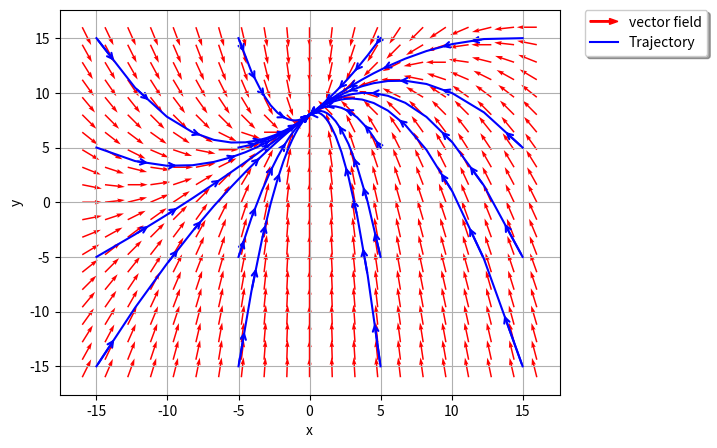

Here is the Python script that generated this plot:
import matplotlib.pyplot as plt
import matplotlib.font_manager as fm
import numpy as np
import matplotlib.lines as mlines
import matplotlib.patches as mpatches
from matplotlib.legend_handler import HandlerPatch
from scipy.integrate import odeint


# ── 화살표를 범례 아이콘으로 그리는 커스텀 핸들러 ──────────────
class HandlerArrow(HandlerPatch):
    def create_artists(self, legend, orig_handle,
                       xdescent, ydescent, width, height,
                       fontsize, trans):
        arrow = mpatches.FancyArrow(
            x=xdescent, y=height / 2,
            dx=width, dy=0,
            length_includes_head=True,
            head_width=height * 0.6,
            head_length=width * 0.3,
            width=height * 0.15,
            color=orig_handle.get_facecolor()
        )
        self.update_prop(arrow, orig_handle, legend)
        arrow.set_transform(trans)
        return [arrow]

# ── ODE 및 화살표 유틸 ─────────────────────────────────────────
def add_arrow_to_line2D(
    axes, line, arrow_locs=[0.2, 0.4, 0.6, 0.8],
    arrowstyle='-|>', arrowsize=1, transform=None):

    if not isinstance(line, mlines.Line2D):
        raise ValueError("expected a matplotlib.lines.Line2D object")
    x, y = line.get_xdata(), line.get_ydata()

    arrow_kw = {
        "arrowstyle": arrowstyle,
        "mutation_scale": 10 * arrowsize,
    }

    color = line.get_color()
    use_multicolor_lines = isinstance(color, np.ndarray)
    if use_multicolor_lines:
        raise NotImplementedError("multicolor lines not supported")
    else:
        arrow_kw['color'] = color

    linewidth = line.get_linewidth()
    if isinstance(linewidth, np.ndarray):
        raise NotImplementedError("multiwidth lines not supported")
    else:
        arrow_kw['linewidth'] = linewidth

    if transform is None:
        transform = axes.transData

    arrows = []
    for loc in arrow_locs:
        s = np.cumsum(np.sqrt(np.diff(x) ** 2 + np.diff(y) ** 2))
        n = np.searchsorted(s, s[-1] * loc)
        arrow_tail = (x[n], y[n])
        arrow_head = (np.mean(x[n:n + 2]), np.mean(y[n:n + 2]))
        p = mpatches.FancyArrowPatch(
            arrow_tail, arrow_head, transform=transform,
            **arrow_kw)
        axes.add_patch(p)
        arrows.append(p)
    return arrows


def f(y, t):
    y1, y2 = y
    dydt = [-2*y1, 2*y1-4*y2+32]
    return dydt

# ── 격자 및 벡터장 ─────────────────────────────────────────────
x = np.linspace(-16, 16, 21)
y = np.linspace(-16, 16, 21)
X, Y = np.meshgrid(x, y)

t = np.linspace(0, 10, 101)
u, v = np.zeros(X.shape), np.zeros(Y.shape)
NI, NJ = X.shape
for i in range(NI):
    for j in range(NJ):
        xdot = f([X[i,j], Y[i,j]], t)
        u[i,j] = xdot[0]
        v[i,j] = xdot[1]

# 벡터를 단위벡터로 정규화 (방향만 표시, 길이는 균일)
magnitude = np.sqrt(u**2 + v**2)
magnitude[magnitude == 0] = 1  # 0으로 나누기 방지
u_norm = u / magnitude
v_norm = v / magnitude

fig, ax = plt.subplots(1, 1, figsize=(8, 5))
ax.quiver(X, Y, u_norm, v_norm, color='r', scale=25, width=0.003)

# ── 궤적 ───────────────────────────────────────────────────────
u1 = np.linspace(-15, 15, 4)
v1 = np.linspace(-15, 15, 4)

initial_conditions = []
for i in range(len(u1)):
    for j in range(len(v1)):
        initial_conditions.append([u1[i], v1[j]])

lines = []
for idx, y in enumerate(initial_conditions):
    sol = odeint(f, y, t)
    lbl = 'Trajectory' if idx == 0 else ""
    line, = ax.plot(sol[:,0], sol[:,1], 'b', label=lbl)
    lines.append(line)

for line in lines:
    add_arrow_to_line2D(ax, line,
                        arrow_locs=[0.2, 0.4, 0.6, 0.8, 1.0],
                        arrowstyle='->')

# ── 범례: 빨간 화살표 + 파란 선 ────────────────────────────────
vector_field_handle = mpatches.FancyArrow(
    0, 0, 1, 0, color='r', label='vector field'
)
trajectory_handle = mlines.Line2D([], [], color='b', label='Trajectory')

plt.xlabel('x')
plt.ylabel('y')
plt.subplots_adjust(right=0.75)
plt.legend(
    handles=[vector_field_handle, trajectory_handle],
    handler_map={mpatches.FancyArrow: HandlerArrow()},
    bbox_to_anchor=(1.05, 1), loc='upper left',
    borderaxespad=0., shadow=True, fancybox=True
)
plt.grid(True)
plt.show()
